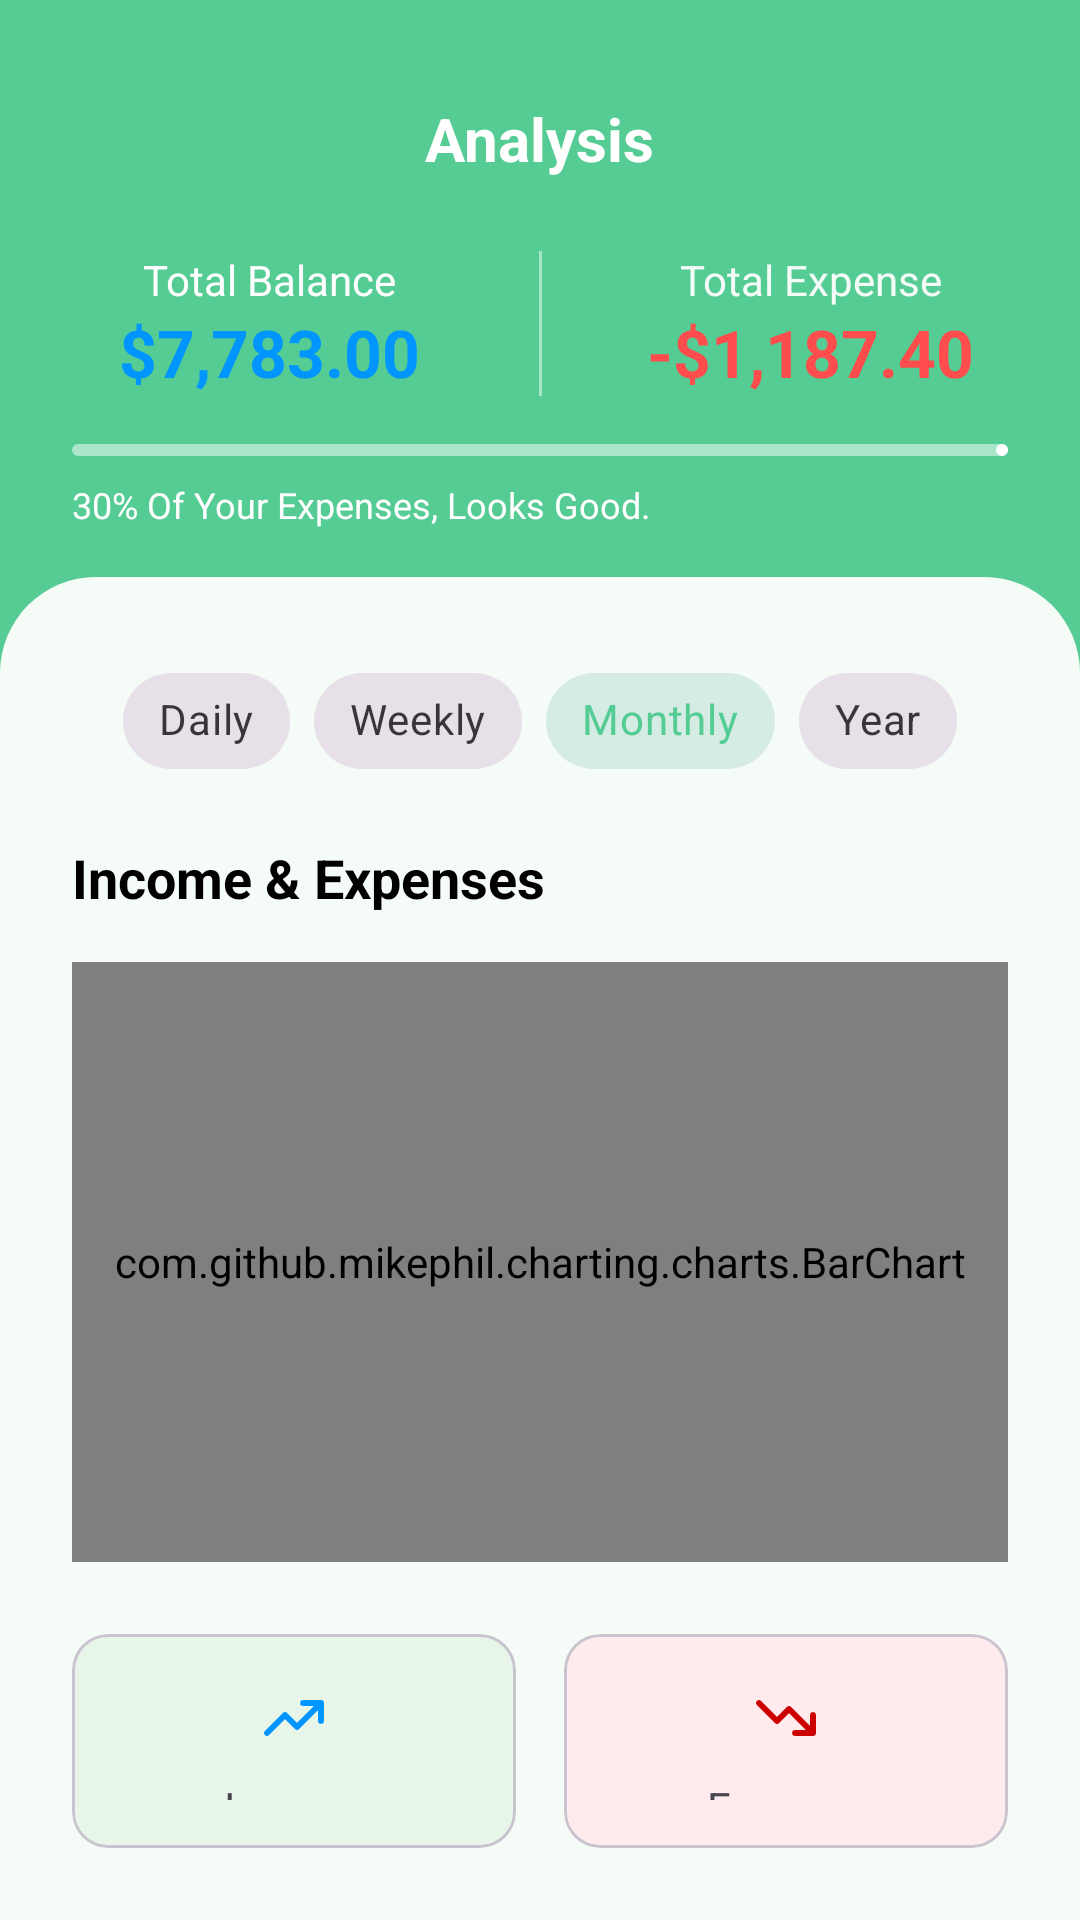

Layout XML and referenced resources for this Android screen:
<!-- AndroidManifest.xml: application theme Theme.WANGKU -->
<!-- res/layout/fragment_analysis.xml -->
<?xml version="1.0" encoding="utf-8"?>
<androidx.constraintlayout.widget.ConstraintLayout xmlns:android="http://schemas.android.com/apk/res/android"
    xmlns:app="http://schemas.android.com/apk/res-auto"
    xmlns:tools="http://schemas.android.com/tools"
    android:id="@+id/analysis_container" 
    android:layout_width="match_parent"
    android:layout_height="1000dp"
    android:background="@color/brand_green"
    android:paddingTop="30dp"
    android:paddingBottom="0dp"
    tools:context=".ui.analysis.AnalysisFragment">

    <include
        android:id="@+id/header_layout"
        layout="@layout/layout_balance_header"
        android:layout_width="match_parent"
        android:layout_height="wrap_content"
        app:layout_constraintTop_toTopOf="parent" />

    <LinearLayout
        android:id="@+id/bottom_container"
        android:layout_width="match_parent"
        android:layout_height="0dp"
        android:background="@drawable/bg_rounded_card"
        android:orientation="vertical"
        android:padding="24dp"
        android:paddingBottom="960dp"
        android:clipToPadding="false"
        app:layout_constraintBottom_toBottomOf="parent"
        app:layout_constraintTop_toBottomOf="@id/header_layout">

        <com.google.android.material.chip.ChipGroup
            android:id="@+id/chip_group_filter"
            android:layout_width="wrap_content"
            android:layout_height="wrap_content"
            android:layout_gravity="center_horizontal"
            app:chipSpacing="8dp"
            app:singleSelection="true">

            <com.google.android.material.chip.Chip
                android:id="@+id/chip_daily"
                style="@style/Widget.MaterialComponents.Chip.Choice"
                android:layout_width="wrap_content"
                android:layout_height="wrap_content"
                android:text="Daily" />

            <com.google.android.material.chip.Chip
                android:id="@+id/chip_weekly"
                style="@style/Widget.MaterialComponents.Chip.Choice"
                android:layout_width="wrap_content"
                android:layout_height="wrap_content"
                android:text="Weekly" />

            <com.google.android.material.chip.Chip
                android:id="@+id/chip_monthly"
                style="@style/Widget.MaterialComponents.Chip.Choice"
                android:layout_width="wrap_content"
                android:layout_height="wrap_content"
                android:text="Monthly"
                android:checked="true"/>

            <com.google.android.material.chip.Chip
                android:id="@+id/chip_yearly"
                style="@style/Widget.MaterialComponents.Chip.Choice"
                android:layout_width="wrap_content"
                android:layout_height="wrap_content"
                android:text="Year" />

        </com.google.android.material.chip.ChipGroup>

        <TextView
            android:id="@+id/tv_income_expense_label"
            android:layout_width="match_parent"
            android:layout_height="wrap_content"
            android:layout_marginTop="16dp"
            android:text="Income &amp; Expenses"
            android:textColor="@color/black"
            android:textSize="18sp"
            android:textStyle="bold" />

        <com.github.mikephil.charting.charts.BarChart
            android:id="@+id/bar_chart"
            android:layout_width="match_parent"
            android:layout_height="200dp"
            android:layout_marginTop="16dp" />

        <LinearLayout
            android:layout_width="match_parent"
            android:layout_height="wrap_content"
            android:layout_marginTop="24dp"
            android:orientation="horizontal">

            <com.google.android.material.card.MaterialCardView
                android:layout_width="0dp"
                android:layout_height="wrap_content"
                android:layout_weight="1"
                app:cardBackgroundColor="#E8F5E9"
                app:cardCornerRadius="12dp"
                app:cardElevation="0dp">

                <LinearLayout
                    android:layout_width="match_parent"
                    android:layout_height="wrap_content"
                    android:gravity="center_horizontal"
                    android:orientation="vertical"
                    android:padding="16dp">

                    <ImageView
                        android:layout_width="24dp"
                        android:layout_height="24dp"
                        android:src="@drawable/ic_others_income"
                        app:tint="@color/blue_income" />

                    <TextView
                        android:layout_width="wrap_content"
                        android:layout_height="wrap_content"
                        android:layout_marginTop="8dp"
                        android:text="Income" />

                    <TextView
                        android:id="@+id/tv_total_income"
                        android:layout_width="wrap_content"
                        android:layout_height="wrap_content"
                        android:text="Rp0"
                        android:textColor="@color/blue_income"
                        android:textSize="16sp"
                        android:textStyle="bold" />

                </LinearLayout>

            </com.google.android.material.card.MaterialCardView>

            <Space
                android:layout_width="16dp"
                android:layout_height="wrap_content" />

            <com.google.android.material.card.MaterialCardView
                android:layout_width="0dp"
                android:layout_height="wrap_content"
                android:layout_weight="1"
                app:cardBackgroundColor="#FFEBEE"
                app:cardCornerRadius="12dp"
                app:cardElevation="0dp">

                <LinearLayout
                    android:layout_width="match_parent"
                    android:layout_height="wrap_content"
                    android:gravity="center_horizontal"
                    android:orientation="vertical"
                    android:padding="16dp">

                    <ImageView
                        android:layout_width="24dp"
                        android:layout_height="24dp"
                        android:src="@drawable/ic_others"
                        app:tint="@android:color/holo_red_dark" />

                    <TextView
                        android:layout_width="wrap_content"
                        android:layout_height="wrap_content"
                        android:layout_marginTop="8dp"
                        android:text="Expense" />

                    <TextView
                        android:id="@+id/tv_total_expense"
                        android:layout_width="wrap_content"
                        android:layout_height="wrap_content"
                        android:text="Rp0"
                        android:textColor="@android:color/holo_red_dark"
                        android:textSize="16sp"
                        android:textStyle="bold" />

                </LinearLayout>
            </com.google.android.material.card.MaterialCardView>

        </LinearLayout>


    </LinearLayout>

</androidx.constraintlayout.widget.ConstraintLayout>
<!-- res/layout/layout_balance_header.xml (included above) -->
<?xml version="1.0" encoding="utf-8"?>
<androidx.constraintlayout.widget.ConstraintLayout
    xmlns:android="http://schemas.android.com/apk/res/android"
    xmlns:app="http://schemas.android.com/apk/res-auto"
    xmlns:tools="http://schemas.android.com/tools"
    android:layout_width="match_parent"
    android:layout_height="wrap_content"
    android:paddingBottom="16dp"> <ImageView
    android:id="@+id/iv_back"
    android:layout_width="wrap_content"
    android:layout_height="wrap_content"
    android:layout_marginStart="16dp"
    android:layout_marginTop="16dp"
    android:src="@drawable/ic_arrow_back"
    app:layout_constraintStart_toStartOf="parent"
    app:layout_constraintTop_toTopOf="parent"
    app:tint="@color/white" />

    <TextView
        android:id="@+id/tv_header_title"
        android:layout_width="wrap_content"
        android:layout_height="wrap_content"
        android:textColor="@color/white"
        android:textSize="20sp"
        android:textStyle="bold"
        app:layout_constraintBottom_toBottomOf="@id/iv_back"
        app:layout_constraintEnd_toEndOf="parent"
        app:layout_constraintStart_toStartOf="parent"
        app:layout_constraintTop_toTopOf="@id/iv_back"
        tools:text="Analysis" />

    <TextView
        android:id="@+id/tv_total_balance_label"
        android:layout_width="wrap_content"
        android:layout_height="wrap_content"
        android:layout_marginTop="24dp"
        android:text="Total Balance"
        android:textColor="@color/white"
        app:layout_constraintEnd_toStartOf="@id/vertical_divider"
        app:layout_constraintStart_toStartOf="parent"
        app:layout_constraintTop_toBottomOf="@id/tv_header_title" />

    <TextView
        android:id="@+id/tv_total_balance_amount"
        android:layout_width="wrap_content"
        android:layout_height="wrap_content"
        android:textColor="@color/blue_income"
        android:textSize="22sp"
        android:textStyle="bold"
        app:layout_constraintEnd_toEndOf="@id/tv_total_balance_label"
        app:layout_constraintStart_toStartOf="@id/tv_total_balance_label"
        app:layout_constraintTop_toBottomOf="@id/tv_total_balance_label"
        tools:text="$7,783.00" />

    <View
        android:id="@+id/vertical_divider"
        android:layout_width="1dp"
        android:layout_height="0dp"
        android:background="#80FFFFFF" app:layout_constraintBottom_toBottomOf="@id/tv_total_balance_amount"
        app:layout_constraintEnd_toEndOf="parent"
        app:layout_constraintStart_toStartOf="parent"
        app:layout_constraintTop_toTopOf="@id/tv_total_balance_label" />

    <TextView
        android:id="@+id/tv_total_expense_label"
        android:layout_width="wrap_content"
        android:layout_height="wrap_content"
        android:text="Total Expense"
        android:textColor="@color/brand_background_light"
        app:layout_constraintEnd_toEndOf="parent"
        app:layout_constraintStart_toEndOf="@id/vertical_divider"
        app:layout_constraintTop_toTopOf="@id/tv_total_balance_label" />

    <TextView
        android:id="@+id/tv_total_expense_amount"
        android:layout_width="wrap_content"
        android:layout_height="wrap_content"
        android:textColor="@color/red_expense"
        android:textSize="22sp"
        android:textStyle="bold"
        app:layout_constraintEnd_toEndOf="@id/tv_total_expense_label"
        app:layout_constraintStart_toStartOf="@id/tv_total_expense_label"
        app:layout_constraintTop_toBottomOf="@id/tv_total_expense_label"
        tools:text="-$1,187.40" />

    <com.google.android.material.progressindicator.LinearProgressIndicator
        android:id="@+id/progress_bar"
        android:layout_width="0dp"
        android:layout_height="wrap_content"
        android:layout_marginStart="24dp"
        android:layout_marginTop="16dp"
        android:layout_marginEnd="24dp"
        android:progress="30"
        app:indicatorColor="@color/white"
        app:layout_constraintEnd_toEndOf="parent"
        app:layout_constraintStart_toStartOf="parent"
        app:layout_constraintTop_toBottomOf="@id/tv_total_balance_amount"
        app:trackColor="#80FFFFFF"
        app:trackCornerRadius="8dp" />

    <TextView
        android:id="@+id/tv_progress_label"
        android:layout_width="wrap_content"
        android:layout_height="wrap_content"
        android:layout_marginTop="8dp"
        android:text="30% Of Your Expenses, Looks Good."
        android:textColor="@color/white"
        android:textSize="12sp"
        app:layout_constraintStart_toStartOf="@id/progress_bar"
        app:layout_constraintTop_toBottomOf="@id/progress_bar" />

</androidx.constraintlayout.widget.ConstraintLayout>
<!-- resources referenced by this layout -->
<resources>
  <color name="black">#FF000000</color>
  <color name="blue_income">#0095FF</color>
  <color name="brand_background_light">#F5FBF7</color>
  <color name="brand_green">#54CC93</color>
  <color name="red_expense">#FF4D4D</color>
  <color name="white">#FFFFFFFF</color>
  <!-- drawable bg_rounded_card (drawable) -->
  <?xml version="1.0" encoding="utf-8"?>
  <shape xmlns:android="http://schemas.android.com/apk/res/android"
      android:shape="rectangle">
      <solid android:color="@color/brand_background_light" />
      <corners
          android:topLeftRadius="32dp"
          android:topRightRadius="32dp" />
  </shape>
  <!-- drawable ic_others (drawable) -->
  <vector xmlns:android="http://schemas.android.com/apk/res/android"
      android:width="50dp"
      android:height="50dp"
      android:viewportWidth="50"
      android:viewportHeight="50">
    <path
        android:pathData="M43.75,35.417L27.083,18.75L18.75,27.083L6.25,14.583M43.75,35.417H31.25M43.75,35.417V22.917"
        android:strokeLineJoin="round"
        android:strokeWidth="4"
        android:fillColor="#00000000"
        android:strokeColor="#F1FFF3"
        android:strokeLineCap="round"/>
  </vector>
  <!-- drawable ic_others_income (drawable) -->
  <vector xmlns:android="http://schemas.android.com/apk/res/android"
      android:width="50dp"
      android:height="50dp"
      android:viewportWidth="50"
      android:viewportHeight="50">
    <path
        android:pathData="M43.75,14.583L27.083,31.25L18.75,22.917L6.25,35.417M43.75,14.583H31.25M43.75,14.583V27.083"
        android:strokeLineJoin="round"
        android:strokeWidth="4"
        android:fillColor="#00000000"
        android:strokeColor="#ffffff"
        android:strokeLineCap="round"/>
  </vector>
  <style name="Theme.WANGKU" parent="Base.Theme.WANGKU" />
  <style name="Base.Theme.WANGKU" parent="Theme.Material3.Light.NoActionBar">
  
          <item name="colorPrimary">@color/brand_green</item>
          <item name="colorOnPrimary">@color/white</item>
  
          <item name="android:statusBarColor">@color/brand_green</item>
          <item name="android:windowLightStatusBar">false</item>
  
          
  
      </style>
</resources>
